Image classification data set "data_3" (SivareddyBodapati/Strive_AI_Jun_21 on GitHub). Class labels (2): push-up, sit-up.

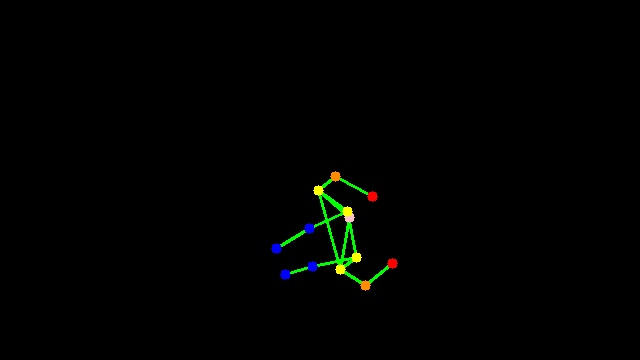
Label: push-up

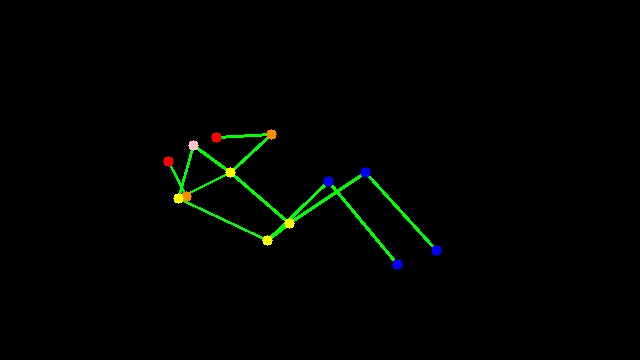
Label: sit-up

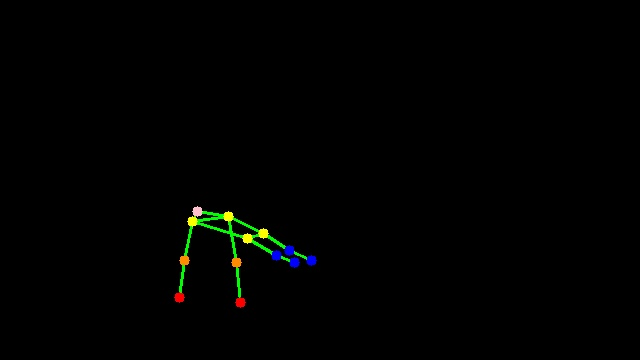
Label: push-up

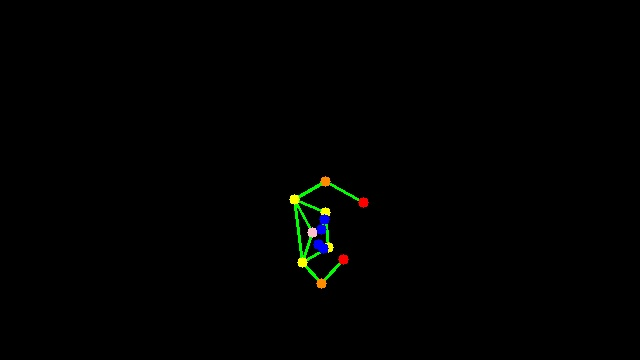
Label: push-up

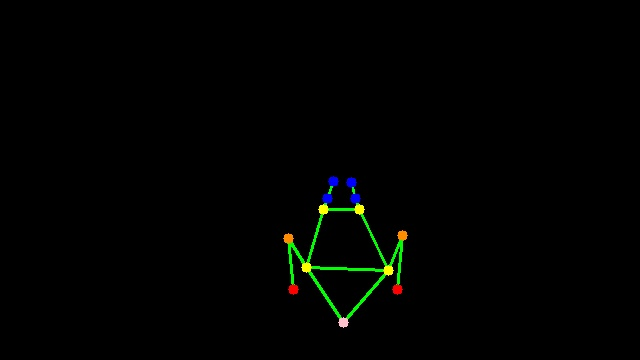
Label: push-up

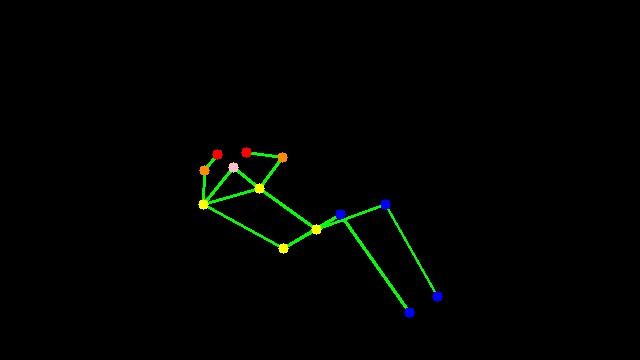
Label: sit-up
